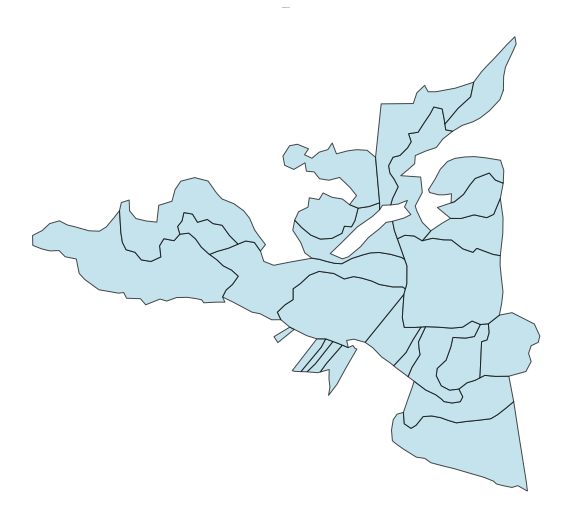

Data behind this chart, as committed beside it:
Component ID, Stand
23, OBJECTID
23, TARGET_FID
23, LandUse_1
23, Ocupacao
23, ID_UG
23, NOME
23, YY_correct
23, XX_Correct
23, Altitude
23, Declive
23, Litologia
23, Relevo
23, Uso
23, Espessura
23, Apt_flor
23, Solo
23, Classifica
23, Perimetro
23, Area
23, Hectares
23, UsoSolo20
23, Shape_Leng
23, Shape_Area
23, HBC
23, CH
23, CBD
23, CC
23, geometry
23, comp_id
